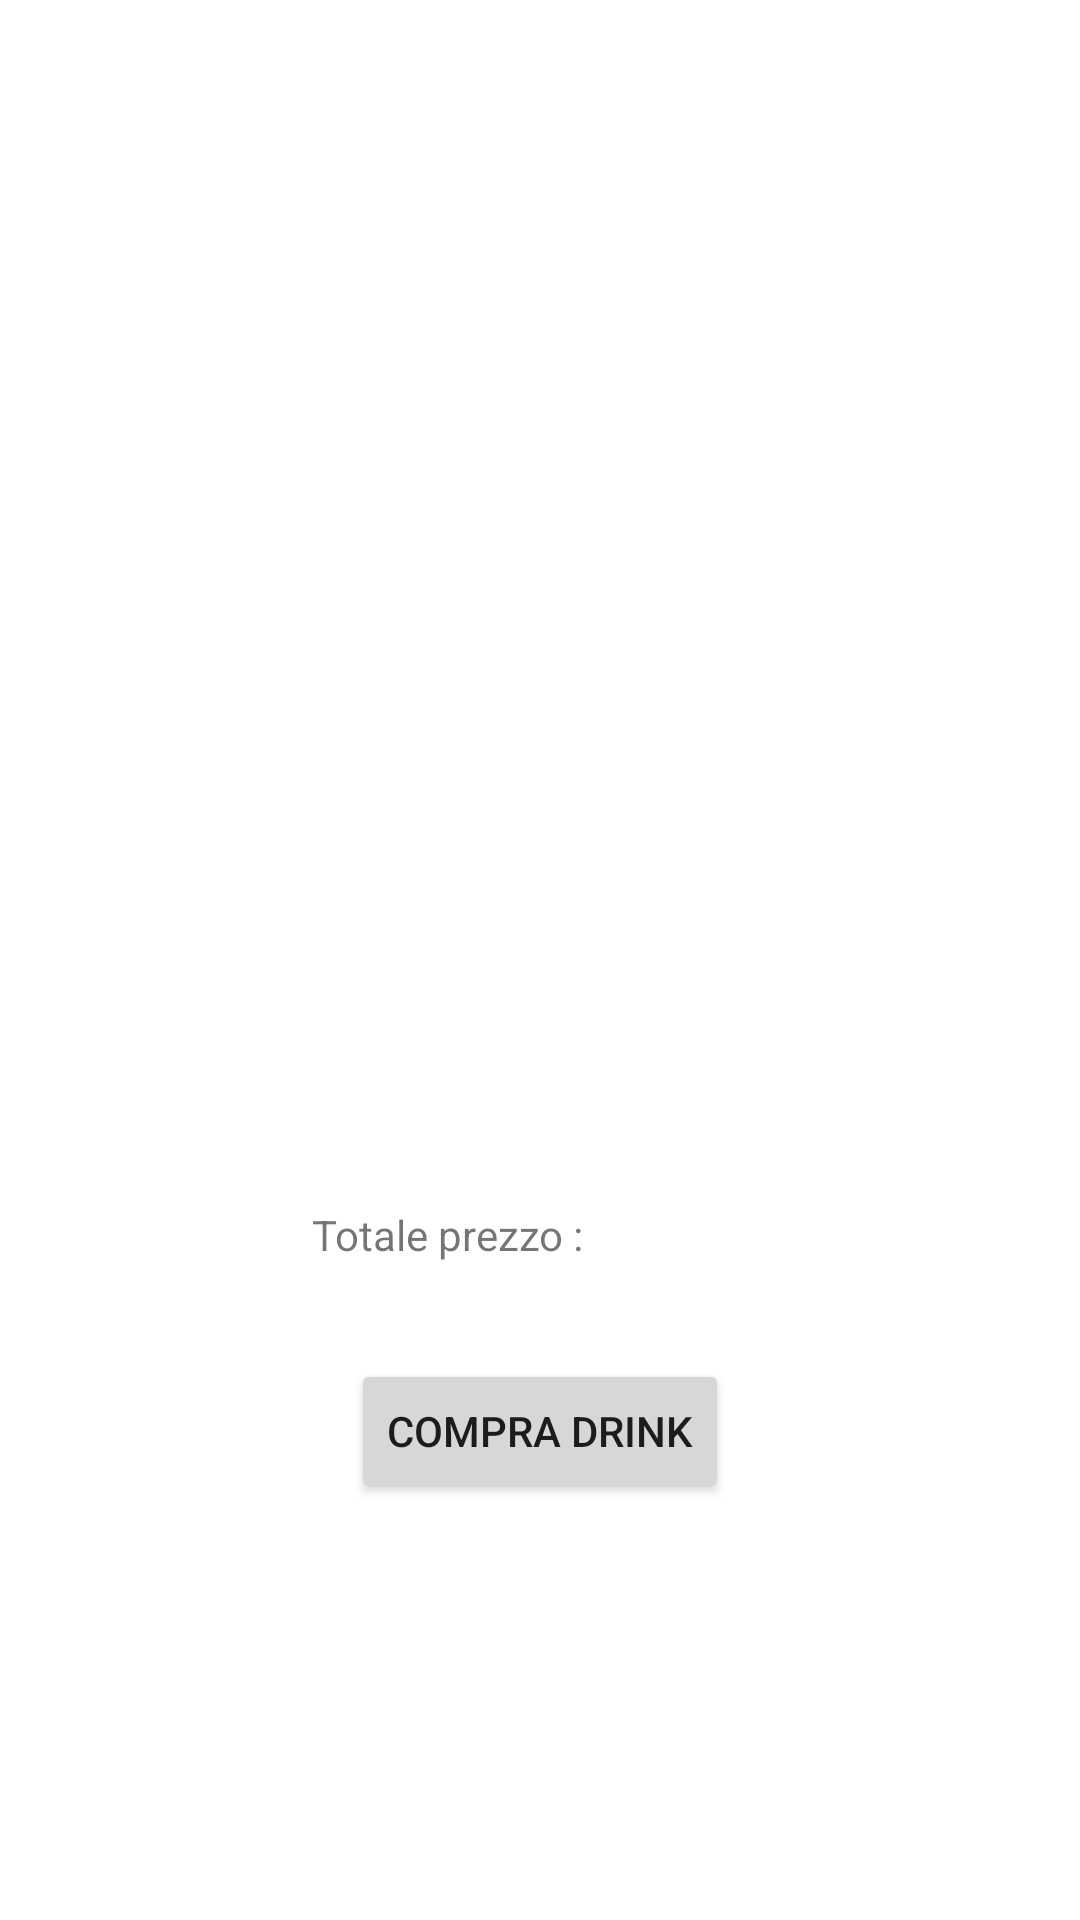

Android layout source for this screen:
<!-- AndroidManifest.xml: application theme Theme.Tender -->
<!-- res/layout/fragment_cart.xml -->
<?xml version="1.0" encoding="utf-8"?>
<androidx.constraintlayout.widget.ConstraintLayout xmlns:android="http://schemas.android.com/apk/res/android"
    xmlns:app="http://schemas.android.com/apk/res-auto"
    xmlns:tools="http://schemas.android.com/tools"
    android:layout_width="match_parent"
    android:layout_height="match_parent">

    <androidx.recyclerview.widget.RecyclerView
        android:id="@+id/recyclerViewCartItem"
        android:layout_width="410dp"
        android:layout_height="366dp"
        app:layout_constraintEnd_toEndOf="parent"
        app:layout_constraintHorizontal_bias="0.0"
        app:layout_constraintStart_toStartOf="parent"
        app:layout_constraintTop_toTopOf="parent" />

    <Button
        android:id="@+id/buttonBuy"
        android:layout_width="wrap_content"
        android:layout_height="wrap_content"
        android:layout_marginTop="32dp"
        android:text="Compra Drink"
        app:layout_constraintEnd_toEndOf="parent"
        app:layout_constraintStart_toStartOf="parent"
        app:layout_constraintTop_toBottomOf="@+id/textViewTotaleTesto" />

    <TextView
        android:id="@+id/textViewTotaleTesto"
        android:layout_width="wrap_content"
        android:layout_height="wrap_content"
        android:layout_marginStart="104dp"
        android:layout_marginTop="36dp"
        android:text="Totale prezzo :"
        app:layout_constraintStart_toStartOf="parent"
        app:layout_constraintTop_toBottomOf="@+id/recyclerViewCartItem" />

    <TextView
        android:id="@+id/textViewTotaleCosto"
        android:layout_width="wrap_content"
        android:layout_height="wrap_content"
        android:layout_marginTop="36dp"
        android:layout_marginEnd="116dp"
        app:layout_constraintEnd_toEndOf="parent"
        app:layout_constraintHorizontal_bias="0.428"
        app:layout_constraintStart_toEndOf="@+id/textViewTotaleTesto"
        app:layout_constraintTop_toBottomOf="@+id/recyclerViewCartItem" />
</androidx.constraintlayout.widget.ConstraintLayout>
<!-- resources referenced by this layout -->
<resources>
  <style name="Theme.Tender" parent="Theme.MaterialComponents.DayNight.DarkActionBar">
          
          <item name="colorPrimary">@color/purple_500</item>
          <item name="colorPrimaryVariant">@color/purple_700</item>
          <item name="colorOnPrimary">@color/white</item>
          
          <item name="colorSecondary">@color/teal_200</item>
          <item name="colorSecondaryVariant">@color/teal_700</item>
          <item name="colorOnSecondary">@color/black</item>
          
          <item name="android:statusBarColor">?attr/colorPrimaryVariant</item>
          
      </style>
  <color name="purple_500">#f42c3c</color>
  <color name="purple_700">#58181f</color>
  <color name="white">#FFFFFFFF</color>
  <color name="teal_200">#f42c3c</color>
  <color name="teal_700">#FF018786</color>
  <color name="black">#FF000000</color>
</resources>
